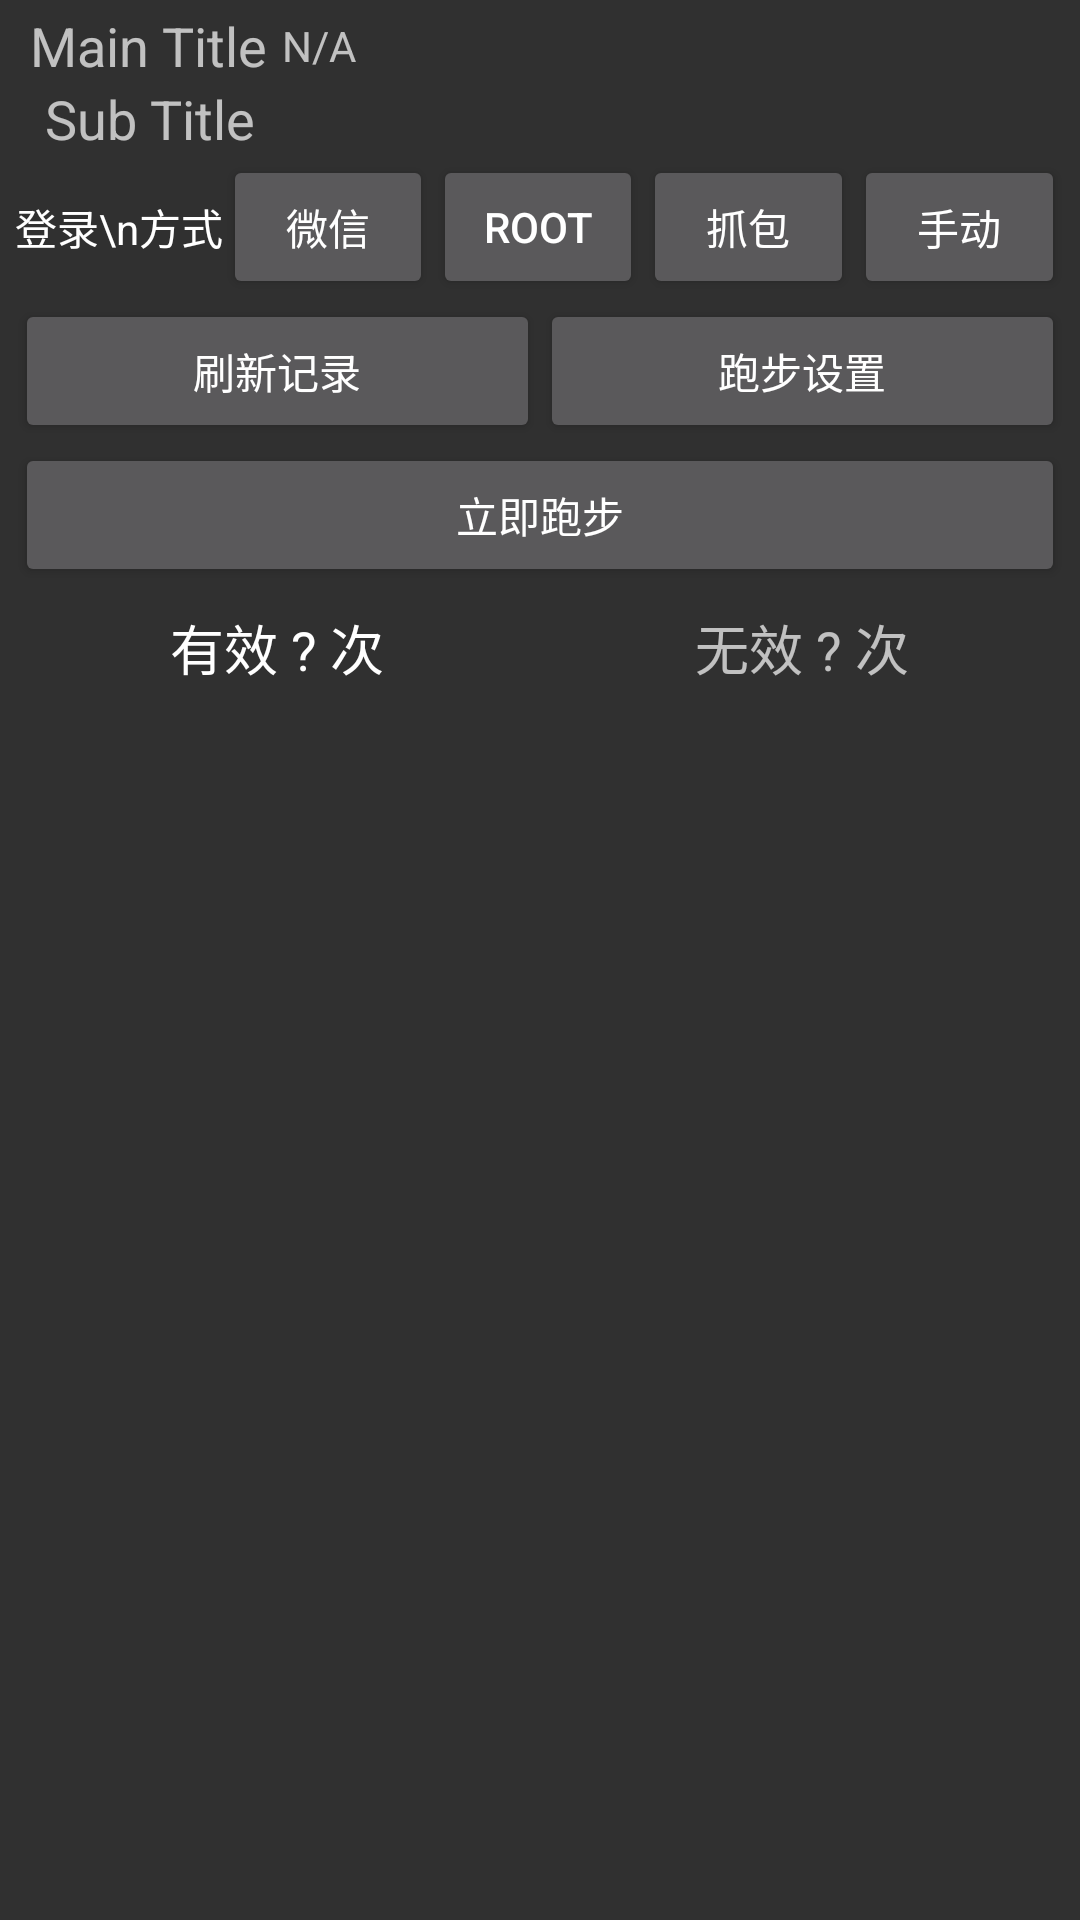

Write the Android layout XML for this screen, with the resource values it uses.
<!-- AndroidManifest.xml: application theme AppTheme -->
<!-- res/layout/main_activity.xml -->
<?xml version="1.0" encoding="utf-8"?>
<LinearLayout xmlns:android="http://schemas.android.com/apk/res/android"
              android:layout_width="match_parent"
              android:layout_height="match_parent">

    <LinearLayout
            android:layout_width="match_parent"
            android:layout_height="match_parent"
            android:orientation="vertical"
            android:layout_marginLeft="5dp"
            android:layout_marginRight="5dp"
            android:layout_marginTop="3dp">

        <LinearLayout android:layout_width="match_parent"
                      android:layout_height="wrap_content"
                      android:orientation="horizontal"
                      android:gravity="center_vertical">

            <TextView android:id="@+id/mainActivity_mainTitleTextView"
                      android:layout_width="wrap_content"
                      android:layout_height="wrap_content"
                      android:textIsSelectable="true"
                      android:text="Main Title"
                      android:layout_marginLeft="5dp"
                      android:layout_marginRight="5dp"
                      android:textAppearance="?android:attr/textAppearanceMedium"/>

            <TextView android:id="@+id/mainActivity_additionalTextView"
                      android:layout_width="match_parent"
                      android:layout_height="wrap_content"
                      android:textIsSelectable="true"
                      android:text="N/A"
                      android:textAppearance="?android:attr/textAppearanceSmall"/>
        </LinearLayout>


        <TextView android:id="@+id/mainActivity_subTitleTextView"
                  android:layout_width="match_parent"
                  android:layout_height="wrap_content"
                  android:textIsSelectable="true"
                  android:layout_marginLeft="10dp"
                  android:layout_marginRight="10dp"
                  android:text="Sub Title"
                  android:textAppearance="?android:attr/textAppearanceMedium"/>

        <LinearLayout
                android:layout_width="match_parent"
                android:layout_height="wrap_content"
                android:gravity="center_vertical"
                android:orientation="horizontal">

            <TextView
                    android:layout_width="wrap_content"
                    android:layout_height="wrap_content"
                    android:text="登录\n方式"
                    android:textColor="?android:attr/textColorPrimary"
                    android:textAppearance="?android:attr/textAppearanceSmall"/>

            <Button
                    android:id="@+id/mainActivity_wxLoginButton"
                    android:layout_width="0dp"
                    android:layout_weight="1"
                    android:layout_height="wrap_content"
                    android:text="微信"
                    android:onClick="handleOnClickEvent"/>

            <Button
                    android:id="@+id/mainActivity_rootLoginButton"
                    android:layout_width="0dp"
                    android:layout_weight="1"
                    android:layout_height="wrap_content"
                    android:text="ROOT"
                    android:onClick="handleOnClickEvent"/>

            <Button
                    android:id="@+id/mainActivity_captureLoginButton"
                    android:layout_width="0dp"
                    android:layout_weight="1"
                    android:layout_height="wrap_content"
                    android:text="抓包"
                    android:onClick="handleOnClickEvent"/>

            <Button
                    android:id="@+id/mainActivity_manualLoginButton"
                    android:layout_width="0dp"
                    android:layout_weight="1"
                    android:layout_height="wrap_content"
                    android:text="手动"
                    android:onClick="handleOnClickEvent"/>

        </LinearLayout>

        <LinearLayout
                android:layout_width="match_parent"
                android:layout_height="wrap_content"
                android:orientation="horizontal">

            <Button
                    android:id="@+id/mainActivity_GetRecordButton"
                    android:layout_width="0dp"
                    android:layout_weight="1"
                    android:layout_height="wrap_content"
                    android:text="刷新记录"
                    android:onClick="handleOnClickEvent"/>
            <Button
                    android:id="@+id/mainActivity_RunConfig"
                    android:layout_width="0dp"
                    android:layout_weight="1"
                    android:layout_height="wrap_content"
                    android:text="跑步设置"
                    android:onClick="handleOnClickEvent"/>
        </LinearLayout>

        <LinearLayout
                android:layout_width="match_parent"
                android:layout_height="wrap_content"
                android:orientation="horizontal">
            <Button
                    android:id="@+id/mainActivity_RunNowButton"
                    android:layout_width="0dp"
                    android:layout_weight="1"
                    android:layout_height="wrap_content"
                    android:text="立即跑步"
                    android:onClick="handleOnClickEvent"/>

        </LinearLayout>

        <LinearLayout
                android:layout_width="match_parent"
                android:layout_height="wrap_content"
                android:layout_marginTop="7dp"
                android:orientation="horizontal">

            <TextView
                    android:id="@+id/mainActivity_validCountTextView"
                    android:layout_width="0dp"
                    android:layout_weight="1"
                    android:layout_height="wrap_content"
                    android:text="有效 ? 次"
                    android:gravity="center"
                    android:textAppearance="?android:attr/textAppearanceMedium"
                    android:textColor="?android:attr/textColorPrimary"/>

            <TextView
                    android:id="@+id/mainActivity_invalidCountTextView"
                    android:layout_width="0dp"
                    android:layout_weight="1"
                    android:layout_height="wrap_content"
                    android:text="无效 ? 次"
                    android:gravity="center"
                    android:textAppearance="?android:attr/textAppearanceMedium"/>
        </LinearLayout>

        <ListView
                android:id="@+id/mainActivity_recordListView"
                android:layout_width="match_parent"
                android:layout_height="wrap_content"
                android:background="@null"/>

    </LinearLayout>
</LinearLayout>
<!-- resources referenced by this layout -->
<resources>
  <style name="AppTheme" parent="Base.Theme.AppCompat">
          
          <item name="colorPrimary">@color/colorPrimary</item>
          <item name="colorPrimaryDark">@color/colorPrimaryDark</item>
          <item name="colorAccent">@color/colorAccent</item>
          <item name="windowNoTitle">false</item>
  
      </style>
  <!-- not gathered from this repository: default colours our renderer supplied (Android Studio template values) -->
  <color name="colorPrimary">#FF6200EE</color>
  <color name="colorPrimaryDark">#FF3700B3</color>
  <color name="colorAccent">#FF03DAC5</color>
</resources>
